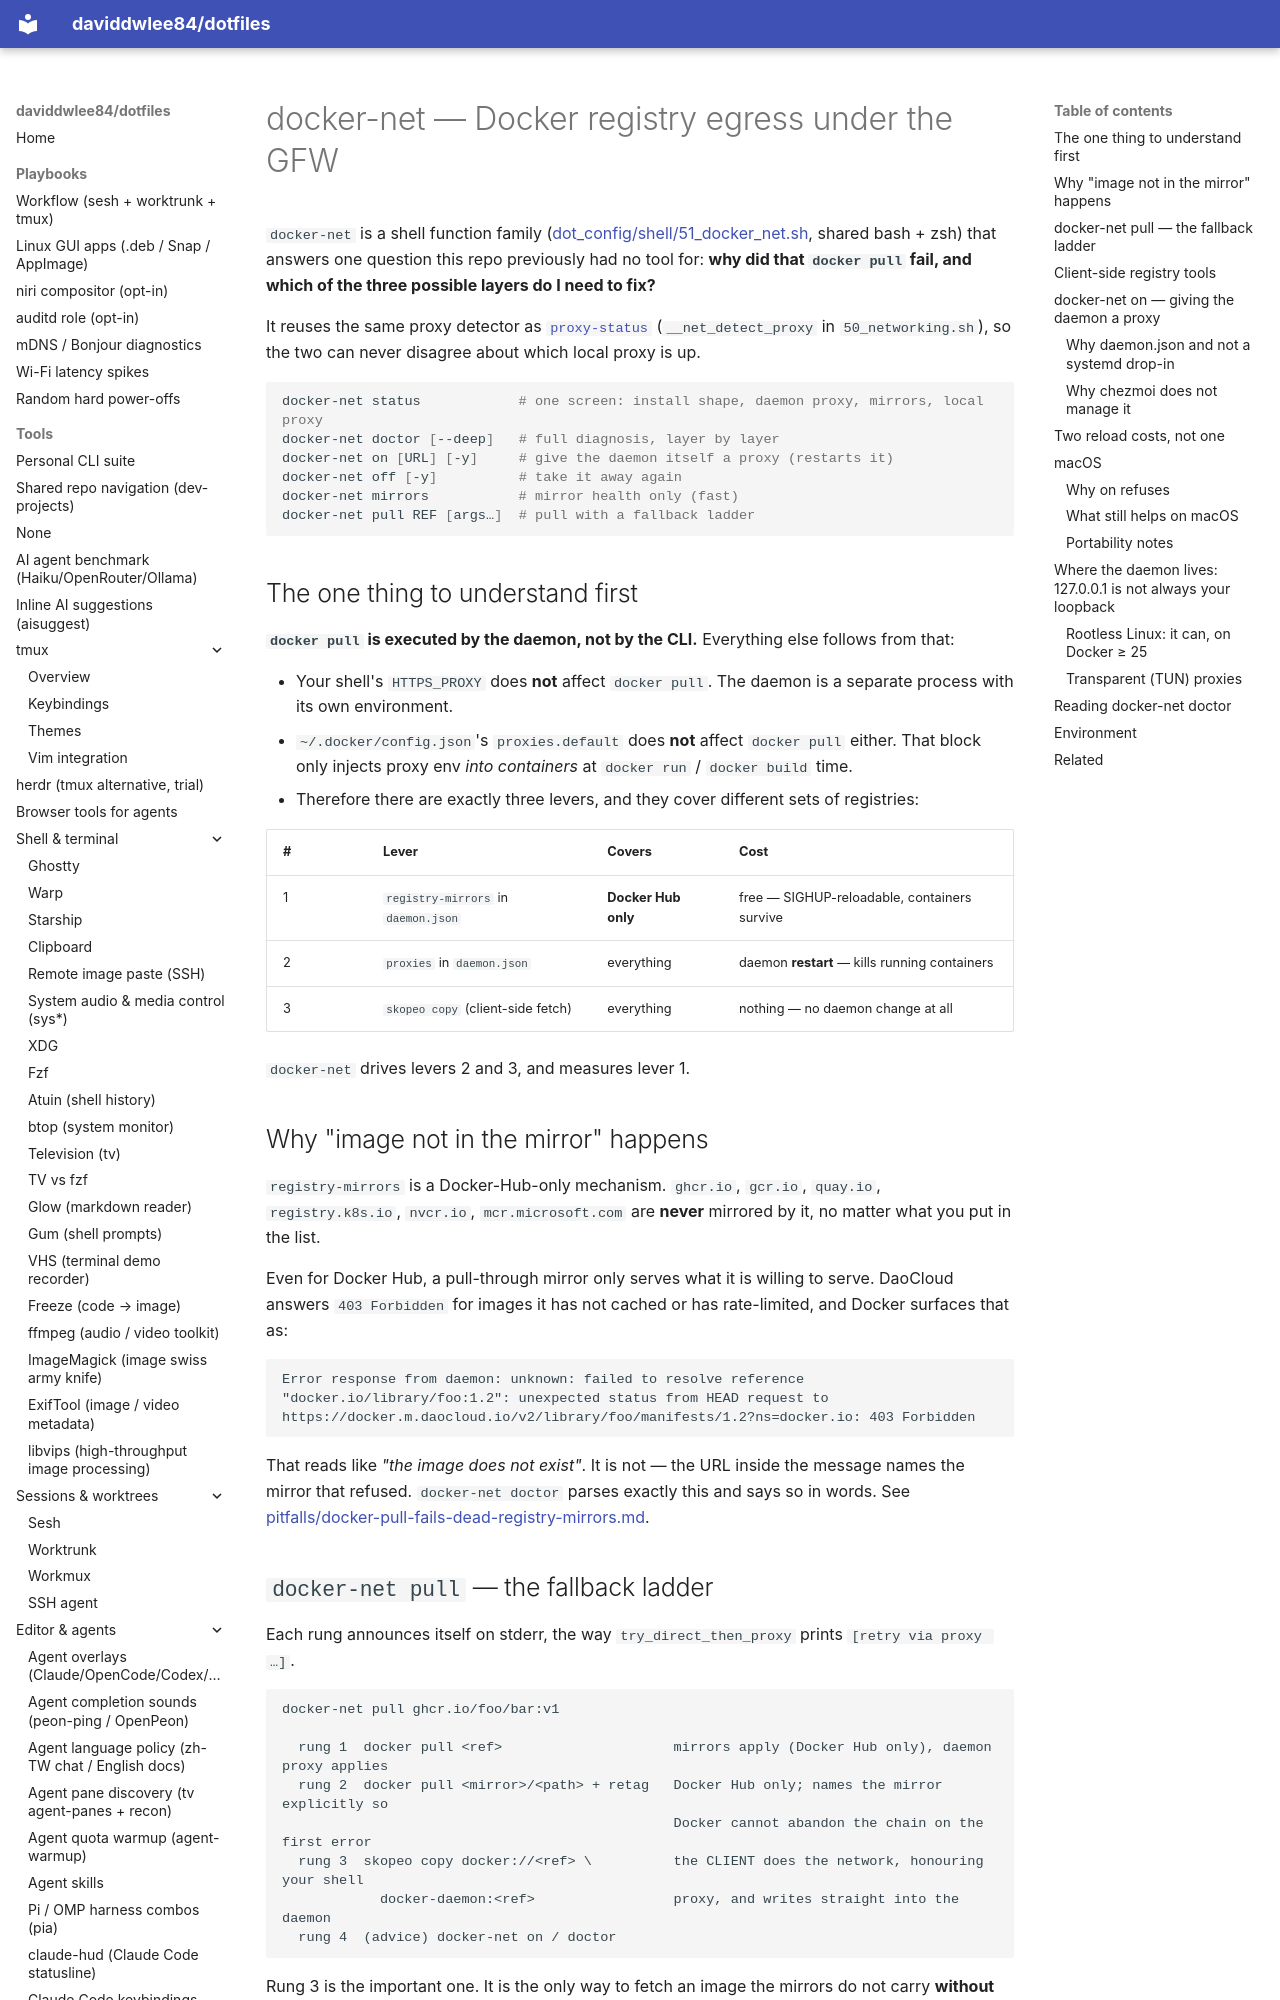

repository: daviddwlee84/dotfiles · page: tools/docker-net/index.html · generator: mkdocs

# docker-net — Docker registry egress under the GFW

`docker-net` is a shell function family ([dot_config/shell/51_docker_net.sh](../../dot_config/shell/51_docker_net.sh), shared bash + zsh) that answers one question this repo previously had no tool for: **why did that `docker pull` fail, and which of the three possible layers do I need to fix?**

It reuses the same proxy detector as [`proxy-status`](../shells/aliases.md) (`__net_detect_proxy` in `50_networking.sh`), so the two can never disagree about which local proxy is up.

```bash
docker-net status            # one screen: install shape, daemon proxy, mirrors, local proxy
docker-net doctor [--deep]   # full diagnosis, layer by layer
docker-net on [URL] [-y]     # give the daemon itself a proxy (restarts it)
docker-net off [-y]          # take it away again
docker-net mirrors           # mirror health only (fast)
docker-net pull REF [args…]  # pull with a fallback ladder
```

## The one thing to understand first

**`docker pull` is executed by the daemon, not by the CLI.** Everything else follows from that:

- Your shell's `HTTPS_PROXY` does **not** affect `docker pull`. The daemon is a separate process with its own environment.
- `~/.docker/config.json`'s `proxies.default` does **not** affect `docker pull` either. That block only injects proxy env *into containers* at `docker run` / `docker build` time.
- Therefore there are exactly three levers, and they cover different sets of registries:

| # | Lever | Covers | Cost |
|---|---|---|---|
| 1 | `registry-mirrors` in `daemon.json` | **Docker Hub only** | free — SIGHUP-reloadable, containers survive |
| 2 | `proxies` in `daemon.json` | everything | daemon **restart** — kills running containers |
| 3 | `skopeo copy` (client-side fetch) | everything | nothing — no daemon change at all |

`docker-net` drives levers 2 and 3, and measures lever 1.

## Why "image not in the mirror" happens

`registry-mirrors` is a Docker-Hub-only mechanism. `ghcr.io`, `gcr.io`, `quay.io`, `registry.k8s.io`, `nvcr.io`, `mcr.microsoft.com` are **never** mirrored by it, no matter what you put in the list.

Even for Docker Hub, a pull-through mirror only serves what it is willing to serve. DaoCloud answers `403 Forbidden` for images it has not cached or has rate-limited, and Docker surfaces that as:

```
Error response from daemon: unknown: failed to resolve reference
"docker.io/library/foo:1.2": unexpected status from HEAD request to
https://docker.m.daocloud.io/v2/library/foo/manifests/1.2?ns=docker.io: 403 Forbidden
```

That reads like *"the image does not exist"*. It is not — the URL inside the message names the mirror that refused. `docker-net doctor` parses exactly this and says so in words. See [pitfalls/docker-pull-fails-dead-registry-mirrors.md](https://github.com/daviddwlee84/dotfiles/blob/main/pitfalls/docker-pull-fails-dead-registry-mirrors.md).
